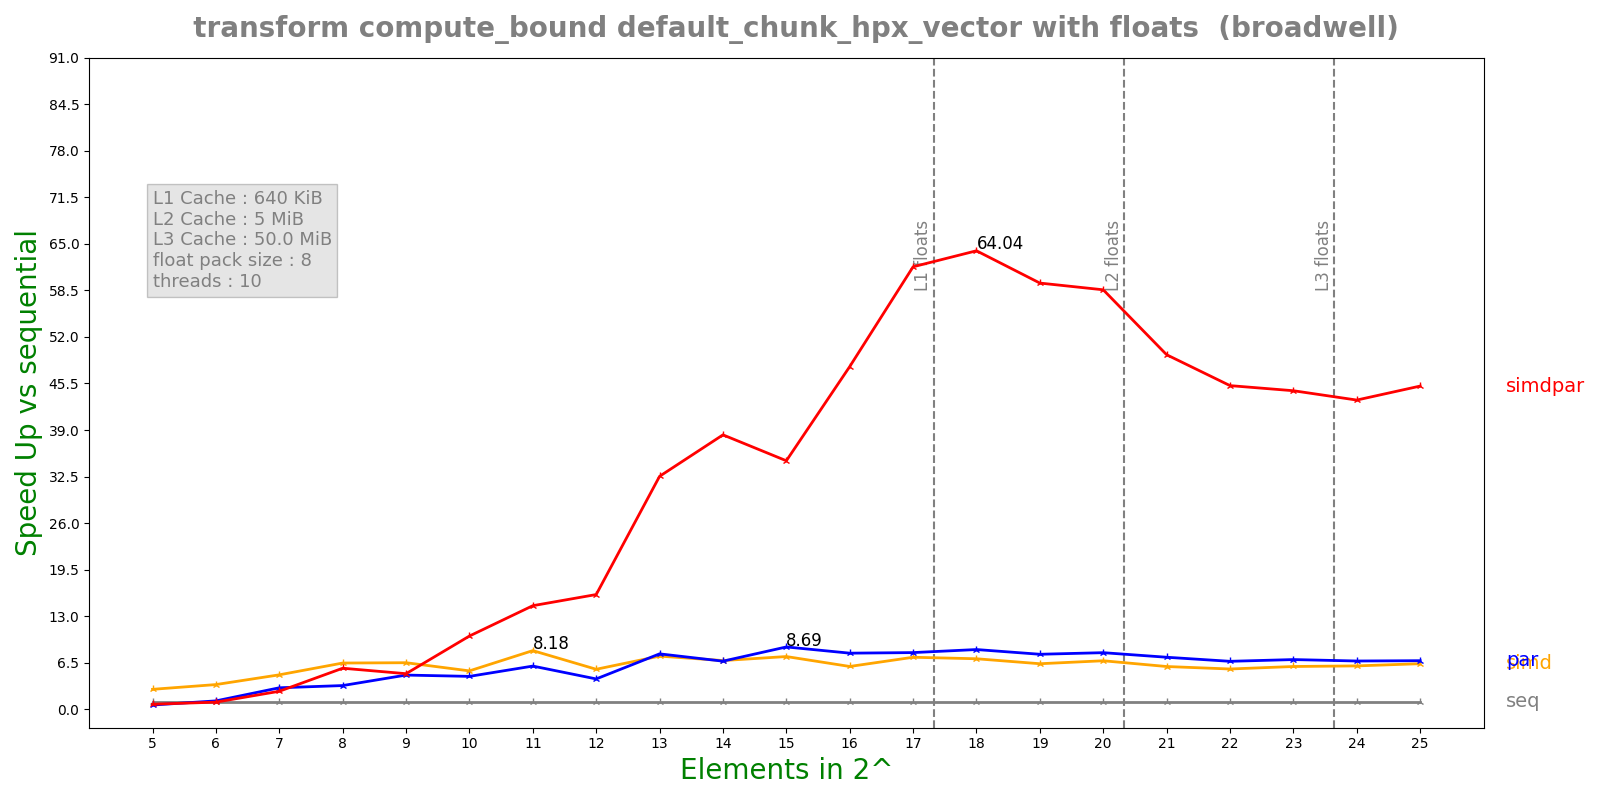

Source data for this figure (header and first rows):
n, lane, threads, seq, simd, par, simdpar
5, 8, 10, 9.11357e-05, 3.29328e-05, 0.0001585, 0.0001328
6, 8, 10, 0.0001828, 5.3272e-05, 0.0001588, 0.0001873
7, 8, 10, 0.0003636, 7.58619e-05, 0.0001219, 0.0001457
8, 8, 10, 0.0008518, 0.0001323, 0.0002587, 0.000149
9, 8, 10, 0.001565, 0.0002414, 0.000329, 0.0003162
10, 8, 10, 0.003262, 0.0006104, 0.0007128, 0.0003194
11, 8, 10, 0.007208, 0.0008816, 0.001198, 0.0004987
12, 8, 10, 0.01334, 0.002395, 0.003161, 0.0008332
13, 8, 10, 0.03123, 0.004216, 0.004043, 0.00096
14, 8, 10, 0.05981, 0.008815, 0.008926, 0.001561
15, 8, 10, 0.1356, 0.01846, 0.01561, 0.003909
16, 8, 10, 0.2378, 0.0399, 0.03041, 0.004969
17, 8, 10, 0.5014, 0.06919, 0.06348, 0.008113
18, 8, 10, 1.025, 0.1456, 0.1231, 0.016
19, 8, 10, 1.99, 0.3138, 0.2597, 0.03344
20, 8, 10, 4.017, 0.5944, 0.5093, 0.06856
21, 8, 10, 7.278, 1.222, 1.004, 0.147
22, 8, 10, 13.39, 2.387, 2.004, 0.2961
23, 8, 10, 27.1, 4.55, 3.914, 0.6091
24, 8, 10, 51.7, 8.559, 7.689, 1.197
25, 8, 10, 102.9, 16.21, 15.2, 2.279
